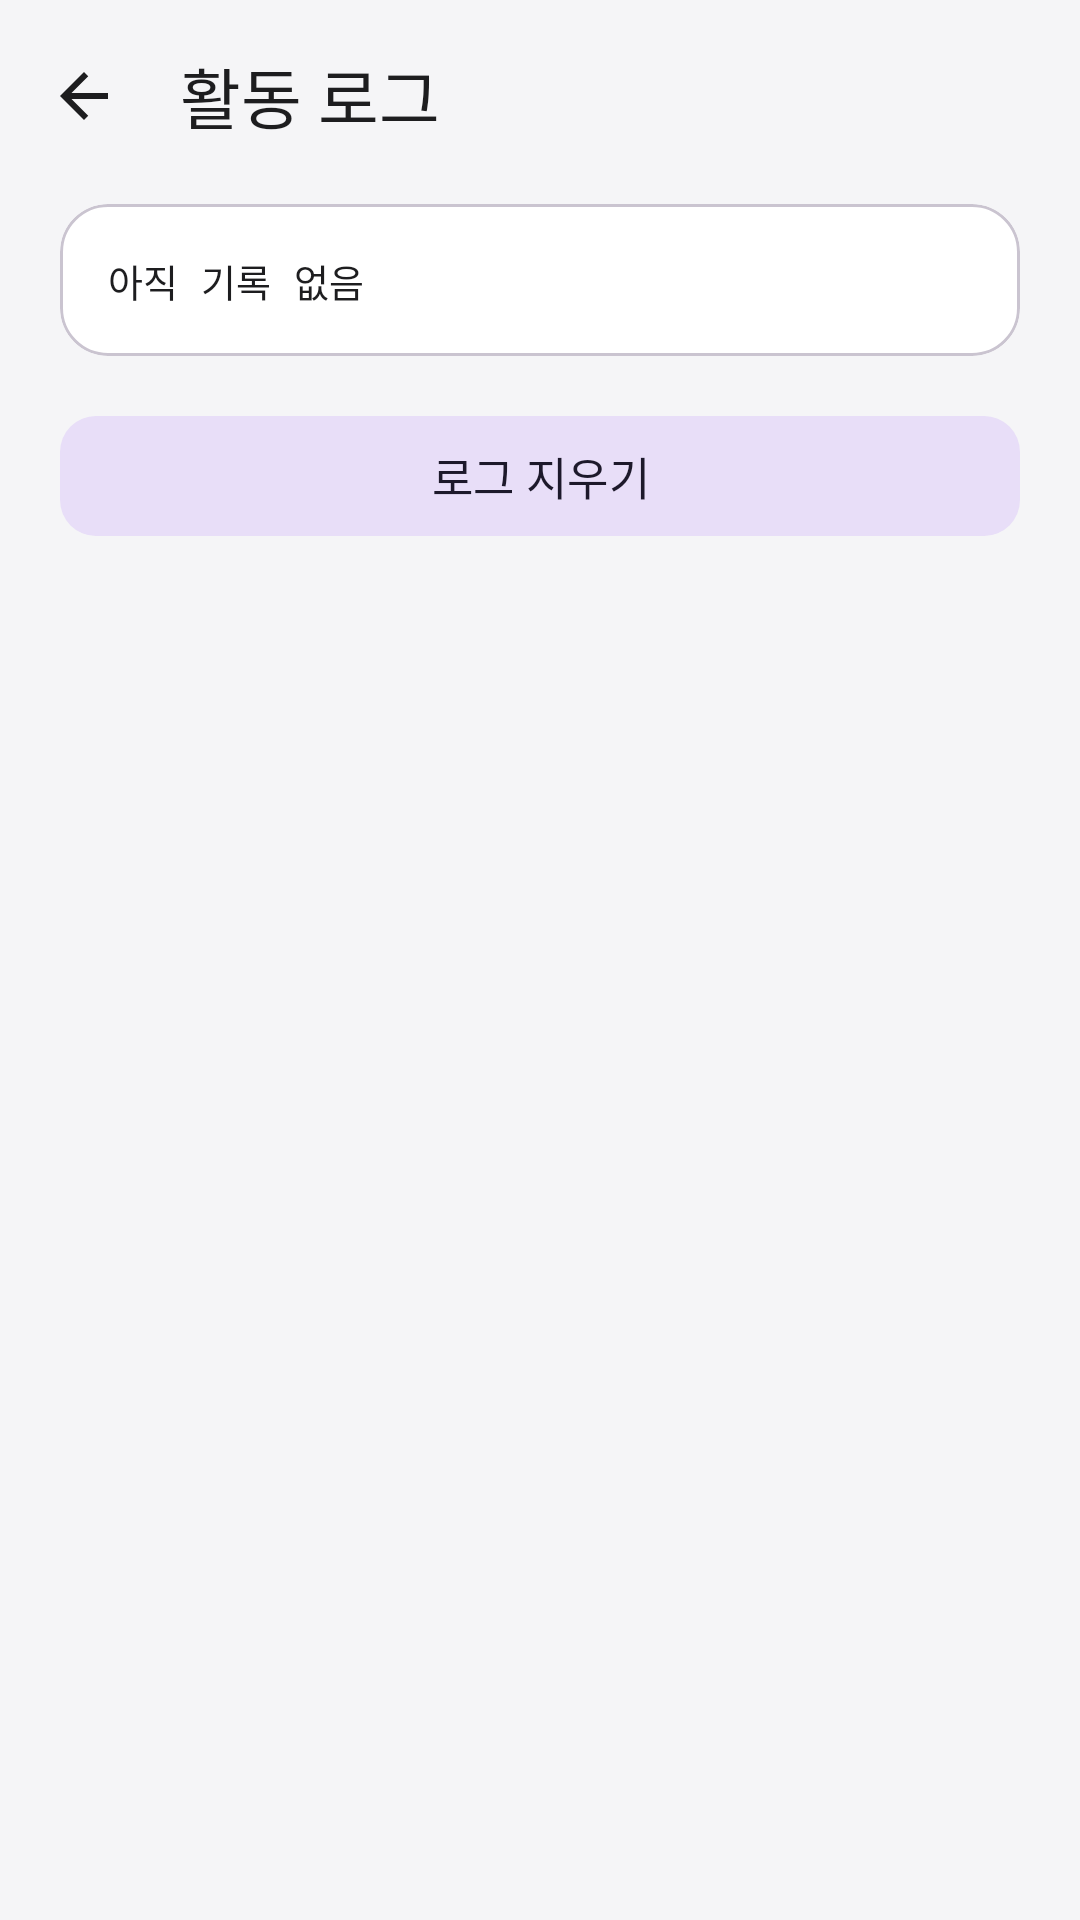

This screen was rendered from an Android layout file. Write that file and the resources it references.
<!-- AndroidManifest.xml: application theme Theme.OtpForwarder -->
<!-- res/layout/activity_log.xml -->
<?xml version="1.0" encoding="utf-8"?>
<LinearLayout xmlns:android="http://schemas.android.com/apk/res/android"
    xmlns:app="http://schemas.android.com/apk/res-auto"
    android:id="@+id/root"
    android:layout_width="match_parent"
    android:layout_height="match_parent"
    android:orientation="vertical"
    android:background="@color/bg">

    <com.google.android.material.appbar.MaterialToolbar
        android:id="@+id/toolbar"
        style="@style/TitleBar"
        app:title="활동 로그"
        app:navigationIcon="@drawable/ic_back"
        app:titleTextAppearance="@style/TextAppearance.Material3.TitleLarge" />

    <ScrollView
        android:layout_width="match_parent"
        android:layout_height="0dp"
        android:layout_weight="1"
        android:fillViewport="true">

        <LinearLayout
            android:layout_width="match_parent"
            android:layout_height="wrap_content"
            android:orientation="vertical"
            android:paddingStart="20dp"
            android:paddingEnd="20dp"
            android:paddingTop="4dp"
            android:paddingBottom="24dp">

            <com.google.android.material.card.MaterialCardView style="@style/Card">
                <TextView
                    android:id="@+id/textLog"
                    android:layout_width="match_parent"
                    android:layout_height="wrap_content"
                    android:padding="16dp"
                    android:textColor="@color/text"
                    android:textSize="12.5sp"
                    android:fontFamily="monospace"
                    android:lineSpacingExtra="3dp"
                    android:text="아직 기록 없음" />
            </com.google.android.material.card.MaterialCardView>

            <com.google.android.material.button.MaterialButton
                android:id="@+id/btnClearLog" style="@style/TonalButton"
                android:text="로그 지우기" android:layout_marginTop="16dp" />
        </LinearLayout>
    </ScrollView>
</LinearLayout>
<!-- resources referenced by this layout -->
<resources>
  <color name="bg">#F5F5F7</color>
  <color name="text">#1D1D1F</color>
  <!-- drawable ic_back (drawable) -->
  <vector xmlns:android="http://schemas.android.com/apk/res/android"
      android:width="24dp" android:height="24dp"
      android:viewportWidth="24" android:viewportHeight="24"
      android:tint="@color/text">
      <path android:fillColor="@android:color/white"
          android:pathData="M20,11H7.83l5.59,-5.59L12,4l-8,8 8,8 1.41,-1.41L7.83,13H20v-2z" />
  </vector>
  <style name="Card">
          <item name="cardBackgroundColor">@color/card</item>
          <item name="cardCornerRadius">16dp</item>
          <item name="cardElevation">0dp</item>
          <item name="android:layout_width">match_parent</item>
          <item name="android:layout_height">wrap_content</item>
      </style>
  <style name="TitleBar">
          <item name="android:layout_width">match_parent</item>
          <item name="android:layout_height">?attr/actionBarSize</item>
          <item name="android:background">@color/bg</item>
          <item name="titleTextColor">@color/text</item>
          <item name="titleCentered">false</item>
      </style>
  <style name="TonalButton" parent="Widget.Material3.Button.TonalButton">
          <item name="android:layout_width">match_parent</item>
          <item name="android:layout_height">wrap_content</item>
          <item name="android:textSize">15sp</item>
          <item name="cornerRadius">12dp</item>
      </style>
  <style name="Theme.OtpForwarder" parent="Theme.Material3.Light.NoActionBar">
          <item name="colorPrimary">@color/accent</item>
          <item name="colorOnPrimary">@color/white</item>
          <item name="android:colorBackground">@color/bg</item>
          <item name="android:windowBackground">@color/bg</item>
          <item name="android:statusBarColor">@android:color/transparent</item>
          <item name="android:navigationBarColor">@android:color/transparent</item>
          <item name="android:windowLightStatusBar" tools:targetApi="m">true</item>
          <item name="android:windowLightNavigationBar" tools:targetApi="o_mr1">true</item>
      </style>
  <color name="card">#FFFFFF</color>
  <color name="accent">#0071E3</color>
  <color name="white">#FFFFFF</color>
</resources>
